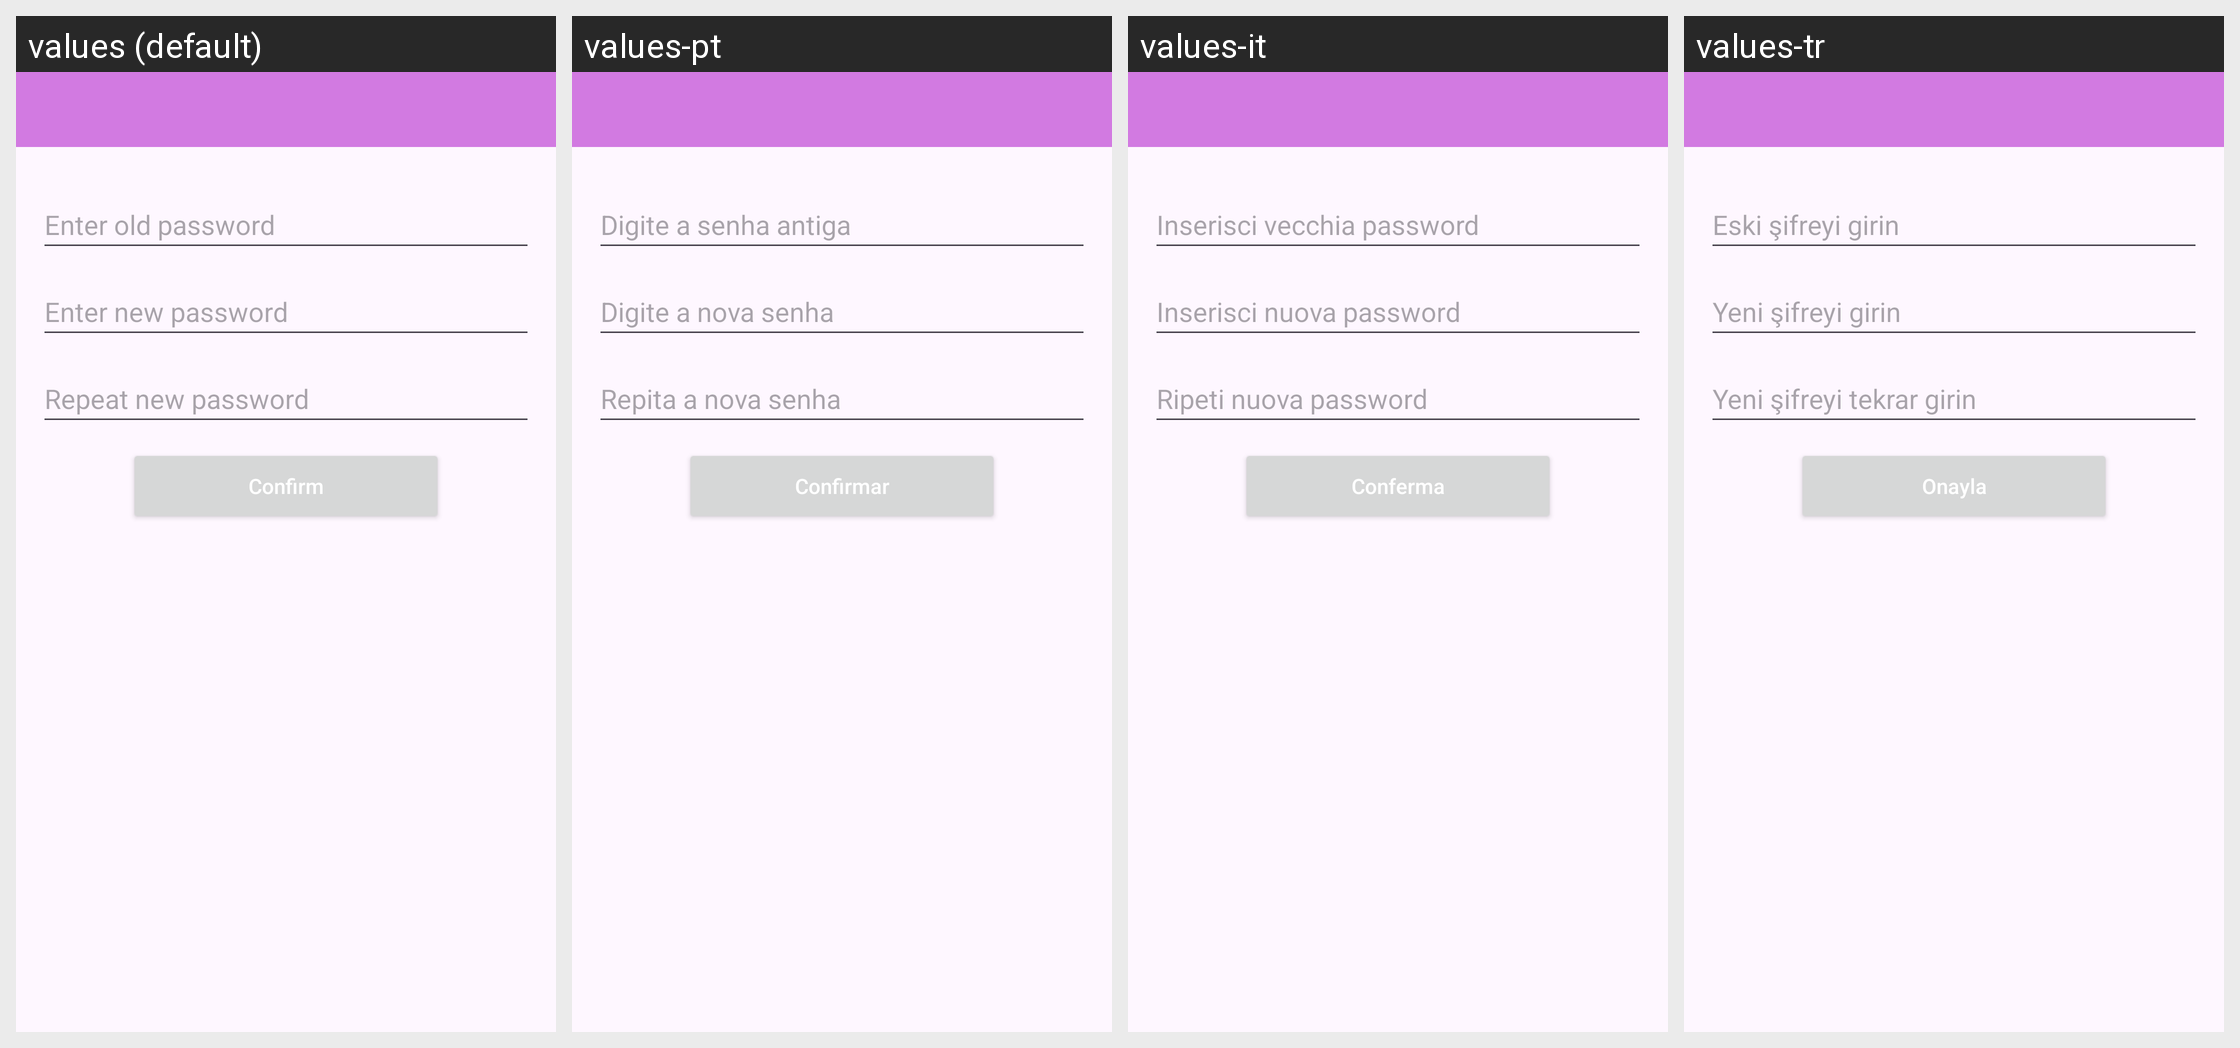

Strings drawn on this Android screen and how each of the app's shown locales translates them:
Android screen res/layout/activity_change_pwd.xml rendered under 4 locales, left to right: values (default), values-pt, values-it, values-tr. Device: Nexus 5 (rendered at 1080×1920; each locale shown at half size, 540×960, under a caption strip naming it); theme Theme.AppFond.
Other locales in the repository, not shown: values-da, values-de, values-el, values-en, values-es, values-fi, values-fr, values-hu, values-ja, values-ko, values-nb, values-nl, values-pl, values-ro, values-ru, values-sv, values-zh.
Strings drawn on this screen, with the default value and each locale's value (text and hints the layout hard-codes, and strings that could not be matched under every locale, appear in the picture but are not listed):

putOldPass
  values: Enter old password
  values-pt: Digite a senha antiga
  values-it: Inserisci vecchia password
  values-tr: Eski şifreyi girin

putNewPass
  values: Enter new password
  values-pt: Digite a nova senha
  values-it: Inserisci nuova password
  values-tr: Yeni şifreyi girin

repeatNewPass
  values: Repeat new password
  values-pt: Repita a nova senha
  values-it: Ripeti nuova password
  values-tr: Yeni şifreyi tekrar girin

ConfirmNewPass
  values: Confirm
  values-pt: Confirmar
  values-it: Conferma
  values-tr: Onayla
